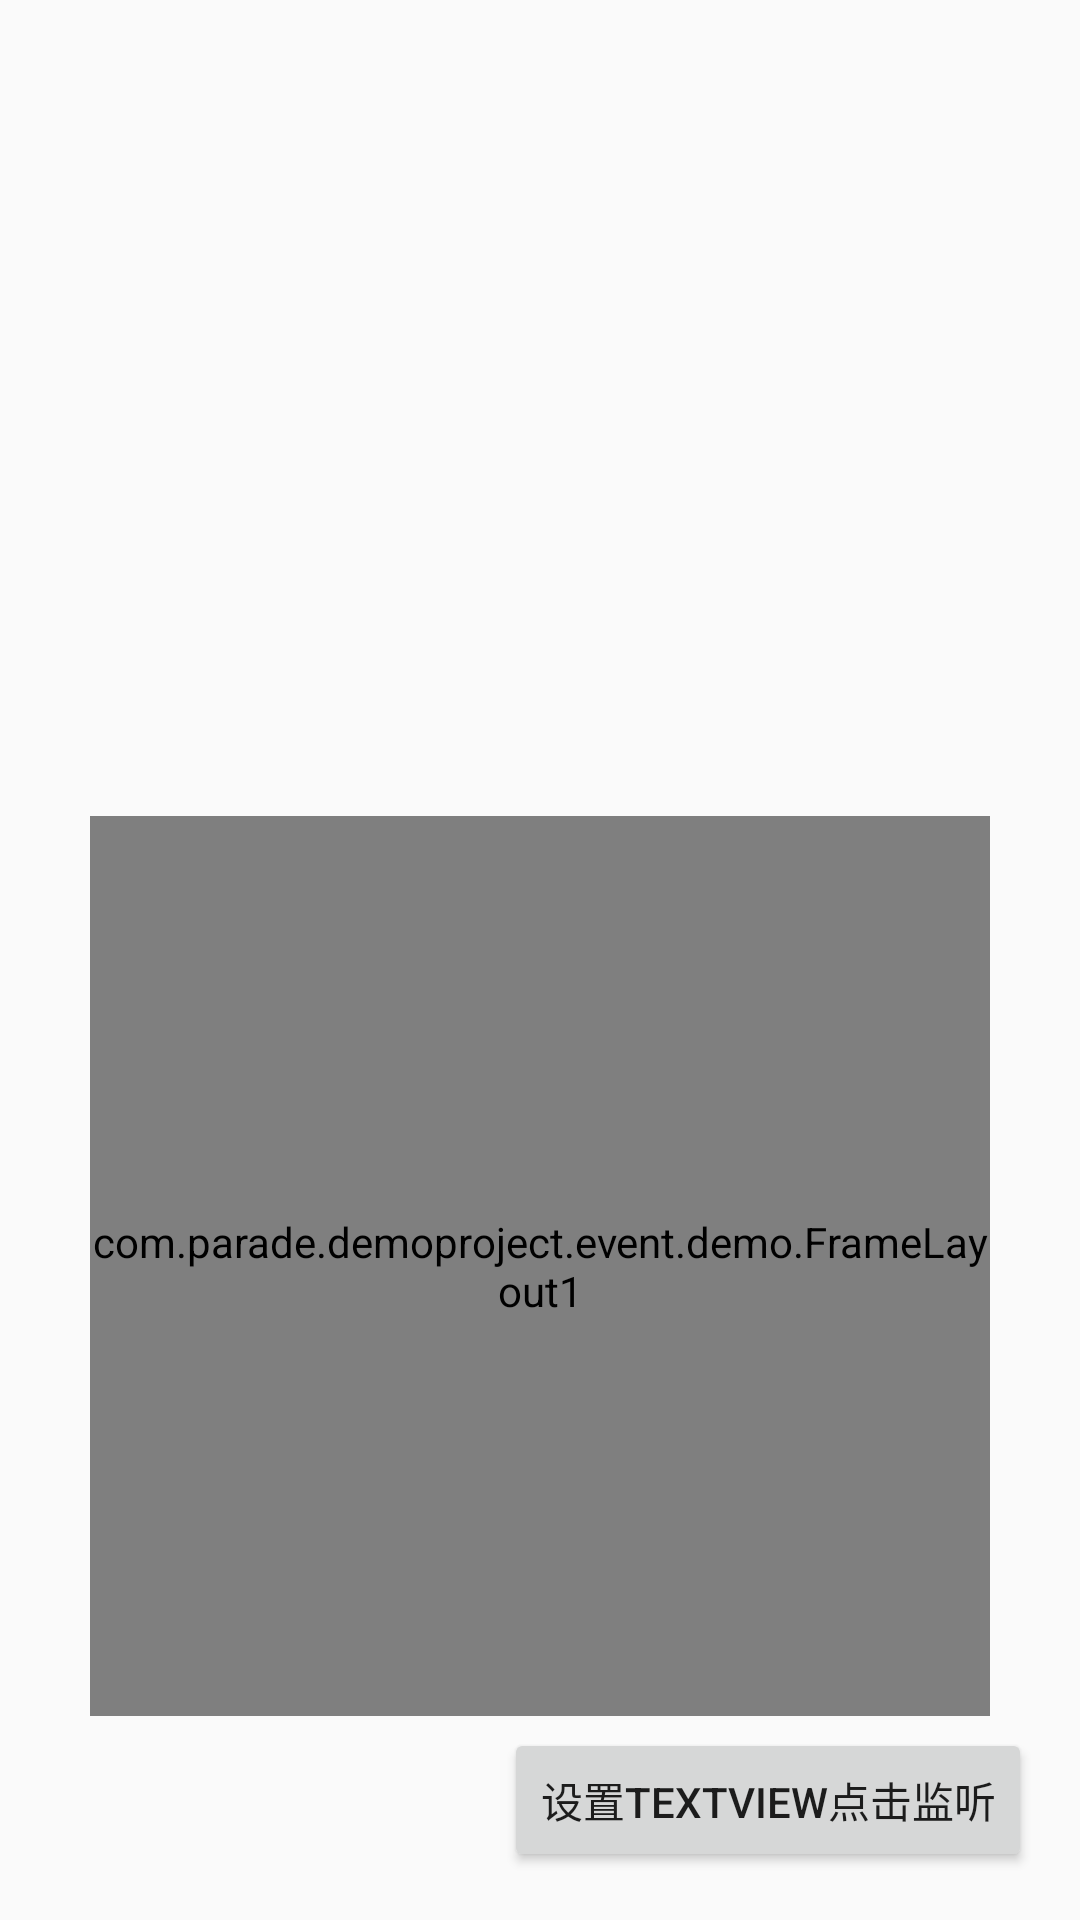

Reconstruct the res/layout file that produces this screen, plus the resources it refers to.
<!-- AndroidManifest.xml: application theme AppTheme -->
<!-- res/layout/activity_event_delivery1.xml -->
<?xml version="1.0" encoding="utf-8"?>
<androidx.constraintlayout.widget.ConstraintLayout xmlns:android="http://schemas.android.com/apk/res/android"
    xmlns:app="http://schemas.android.com/apk/res-auto"
    xmlns:tools="http://schemas.android.com/tools"
    android:layout_width="match_parent"
    android:layout_height="match_parent"
    tools:context=".event.demo.EventDelivery1Activity">

    <androidx.core.widget.NestedScrollView
        android:id="@+id/nest_scroll"
        android:layout_width="match_parent"
        android:layout_height="0dp"
        app:layout_constraintStart_toStartOf="parent"
        app:layout_constraintEnd_toEndOf="parent"
        app:layout_constraintTop_toTopOf="parent"
        app:layout_constraintBottom_toTopOf="@+id/fl_group"
        android:padding="5dp">

        <TextView
            android:id="@+id/tv_content"
            android:layout_width="wrap_content"
            android:layout_height="wrap_content"
            tools:text="说的非常对"/>



    </androidx.core.widget.NestedScrollView>


    <com.parade.demoproject.event.demo.FrameLayout1
        android:id="@+id/fl_group"
        android:layout_width="@dimen/dp_300"
        android:layout_height="@dimen/dp_300"
        android:background="@color/common_blue"
        app:layout_constraintBottom_toBottomOf="parent"
        app:layout_constraintEnd_toEndOf="parent"
        app:layout_constraintStart_toStartOf="parent"
        app:layout_constraintTop_toTopOf="parent"
        app:layout_constraintVertical_bias="0.80">

        <com.parade.demoproject.event.demo.TextView1
            android:id="@+id/tv_phone"
            android:layout_width="@dimen/dp_100"
            android:layout_height="@dimen/dp_100"
            android:layout_gravity="center"
            android:background="@color/qmui_config_color_red" />

    </com.parade.demoproject.event.demo.FrameLayout1>

    <Button
        android:id="@+id/btn_se"
        android:layout_width="wrap_content"
        android:layout_height="wrap_content"
        app:layout_constraintEnd_toEndOf="parent"
        app:layout_constraintBottom_toBottomOf="parent"
        android:layout_margin="@dimen/dp_16"
        android:text="设置textView点击监听"/>

</androidx.constraintlayout.widget.ConstraintLayout>
<!-- resources referenced by this layout -->
<resources>
  <color name="common_blue">#007aff</color>
  <dimen name="dp_100">100dp</dimen>
  <dimen name="dp_16">16dp</dimen>
  <dimen name="dp_300">300dp</dimen>
  <style name="AppTheme" parent="Theme.AppCompat.Light.NoActionBar">
          
          <item name="colorPrimary">@color/colorPrimary</item>
          <item name="colorPrimaryDark">@color/colorPrimaryDark</item>
          <item name="colorAccent">@color/colorAccent</item>
      </style>
  <color name="colorPrimary">#008577</color>
  <color name="colorPrimaryDark">#ffffff</color>
  <color name="colorAccent">#D81B60</color>
</resources>
